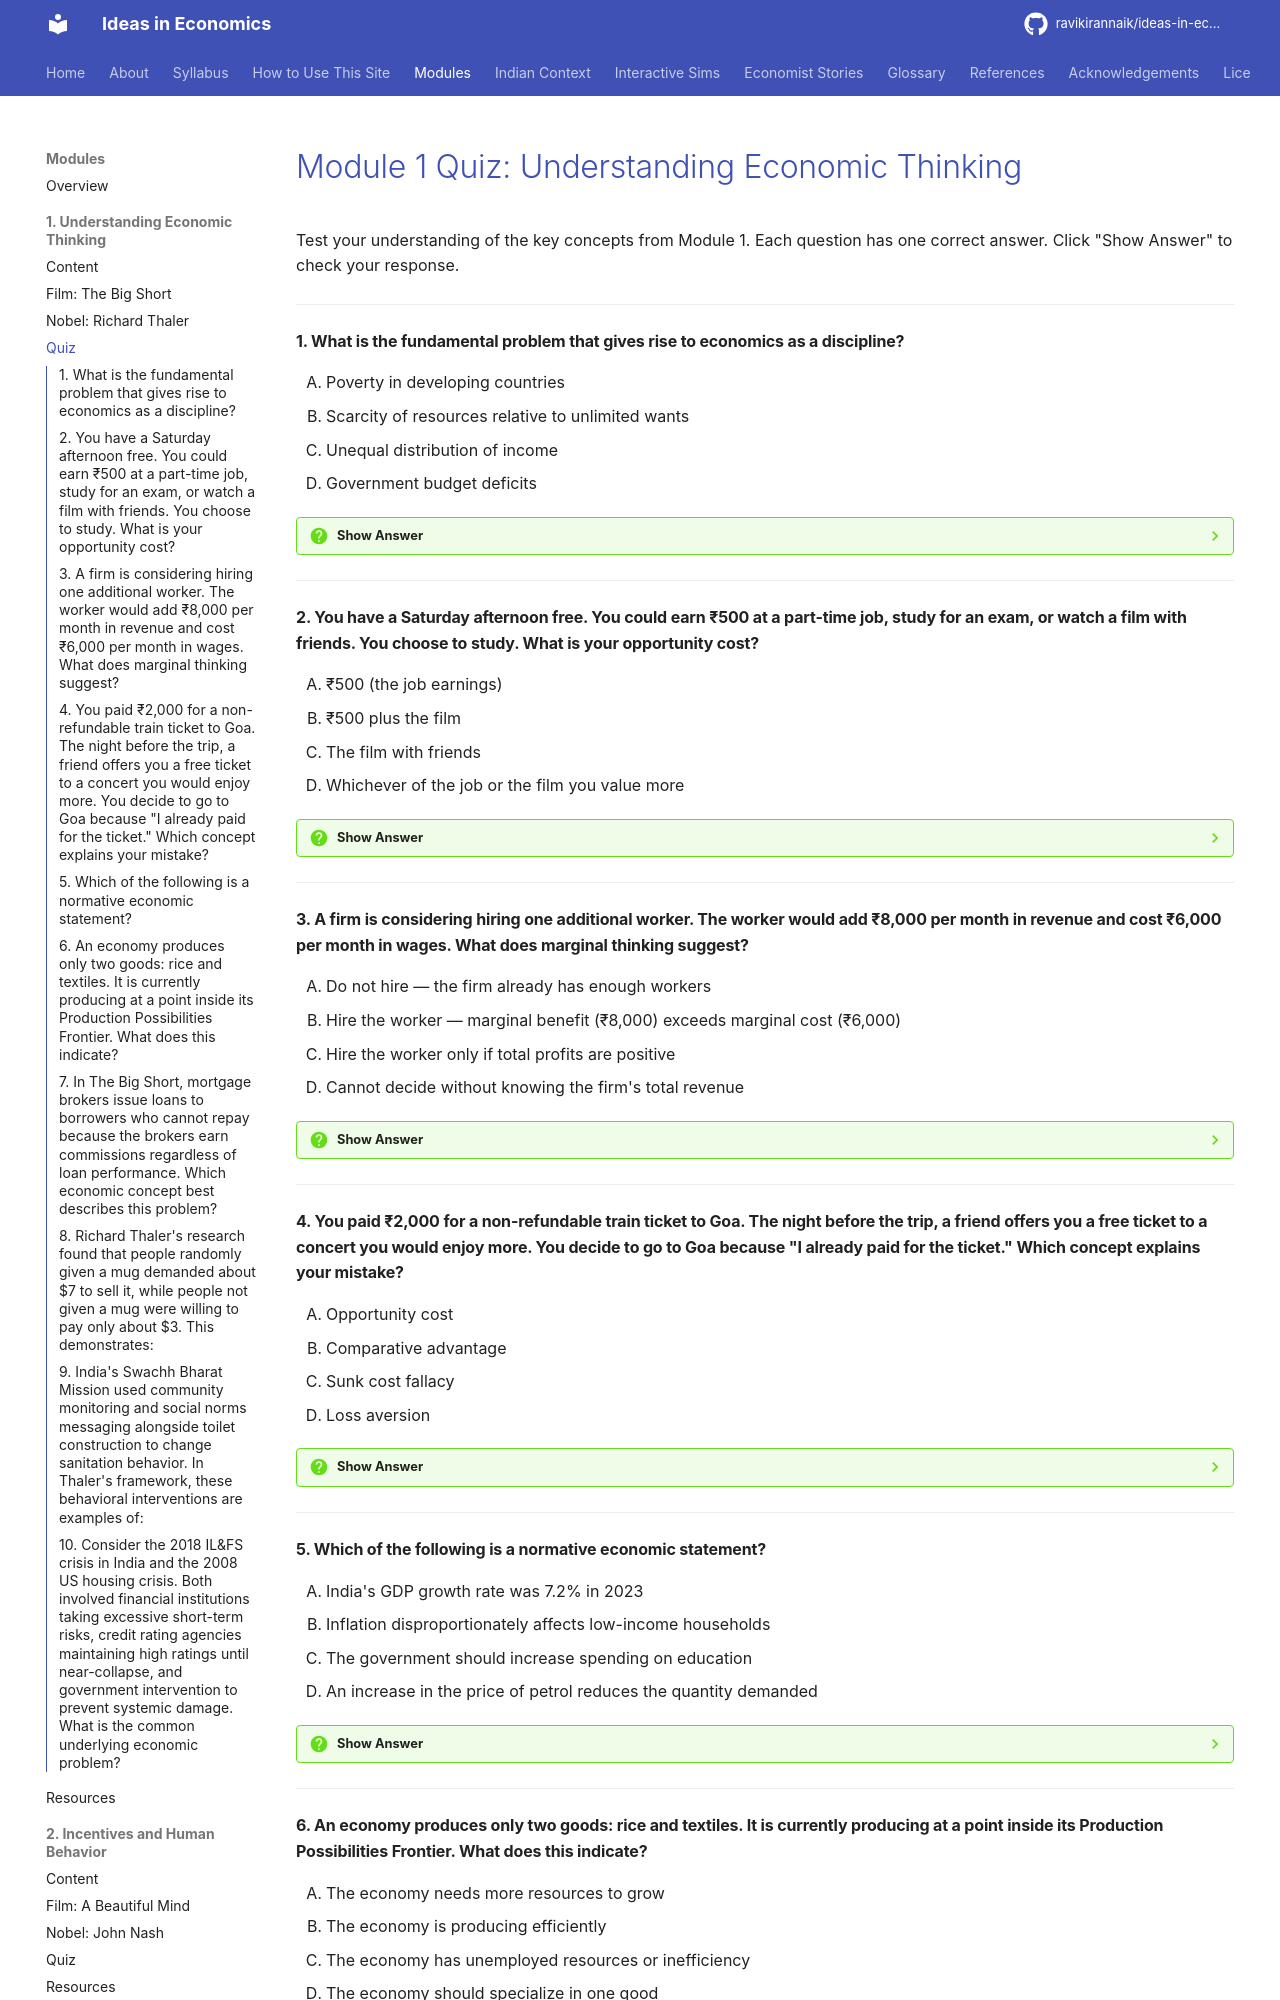

repository: ravikirannaik/ideas-in-economics · page: modules/01-economic-thinking/quiz/index.html · generator: mkdocs

---
title: "Module 1 Quiz: Understanding Economic Thinking"
---

# Module 1 Quiz: Understanding Economic Thinking

Test your understanding of the key concepts from Module 1. Each question has one correct answer. Click "Show Answer" to check your response.

---

#### 1. What is the fundamental problem that gives rise to economics as a discipline?

<div class="upper-alpha" markdown>
1. Poverty in developing countries
2. Scarcity of resources relative to unlimited wants
3. Unequal distribution of income
4. Government budget deficits
</div>

??? question "Show Answer"
    The correct answer is **B**. Scarcity — the gap between limited resources and unlimited wants — is the starting point for all of economics. Poverty (A), inequality (C), and deficits (D) are important economic issues, but they are *consequences* of scarcity, not the fundamental problem itself. Even wealthy societies face scarcity because resources are always finite relative to desires.

    **Concept Tested:** Scarcity

---

#### 2. You have a Saturday afternoon free. You could earn ₹500 at a part-time job, study for an exam, or watch a film with friends. You choose to study. What is your opportunity cost?

<div class="upper-alpha" markdown>
1. ₹500 (the job earnings)
2. ₹500 plus the film
3. The film with friends
4. Whichever of the job or the film you value more
</div>

??? question "Show Answer"
    The correct answer is **D**. Opportunity cost is the value of the *single best alternative* you forgo — not all alternatives combined (B). If you value the ₹500 more than the film, the opportunity cost is ₹500 (A). If you value the film more, the opportunity cost is the film (C). Without knowing your preferences, the correct general answer is D.

    **Concept Tested:** Opportunity Cost

---

#### 3. A firm is considering hiring one additional worker. The worker would add ₹8,000 per month in revenue and cost ₹6,000 per month in wages. What does marginal thinking suggest?

<div class="upper-alpha" markdown>
1. Do not hire — the firm already has enough workers
2. Hire the worker — marginal benefit (₹8,000) exceeds marginal cost (₹6,000)
3. Hire the worker only if total profits are positive
4. Cannot decide without knowing the firm's total revenue
</div>

??? question "Show Answer"
    The correct answer is **B**. Marginal thinking evaluates decisions at the margin: if the additional revenue from one more worker (₹8,000) exceeds the additional cost (₹6,000), the firm should hire. Total profits (C) and total revenue (D) are irrelevant to this particular decision — what matters is the *change* caused by this one hire.

    **Concept Tested:** Marginal Thinking

---

#### 4. You paid ₹2,000 for a non-refundable train ticket to Goa. The night before the trip, a friend offers you a free ticket to a concert you would enjoy more. You decide to go to Goa because "I already paid for the ticket." Which concept explains your mistake?

<div class="upper-alpha" markdown>
1. Opportunity cost
2. Comparative advantage
3. Sunk cost fallacy
4. Loss aversion
</div>

??? question "Show Answer"
    The correct answer is **C**. The ₹2,000 is a sunk cost — it is gone whether you go to Goa or the concert. A rational decision-maker ignores sunk costs and compares only the future benefits of each option. Since you would enjoy the concert more, you should go to the concert. Loss aversion (D) is related but distinct — it describes the general tendency to weigh losses more heavily than gains, while the sunk cost fallacy specifically involves letting irrecoverable past costs distort future decisions.

    **Concept Tested:** Sunk Cost Fallacy

---

#### 5. Which of the following is a normative economic statement?

<div class="upper-alpha" markdown>
1. India's GDP growth rate was 7.2% in 2023
2. Inflation disproportionately affects low-income households
3. The government should increase spending on education
4. An increase in the price of petrol reduces the quantity demanded
</div>

??? question "Show Answer"
    The correct answer is **C**. "The government should increase spending on education" is a value judgment about what ought to be done. Options A, B, and D are all positive statements — claims about facts that can be tested with data. The word "should" is a strong signal that a statement is normative.

    **Concept Tested:** Positive vs. Normative Economics

---
